Dataset: dataset (GitHub, SachinSB06/UAQE). Classes: solder bridge, clean - no defect, cmp, crack, open solder joint, solder particle, via defect.

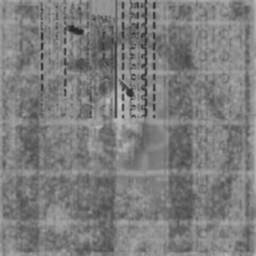
Label: solder particle

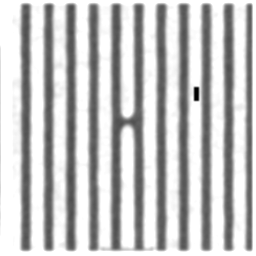
Label: open solder joint

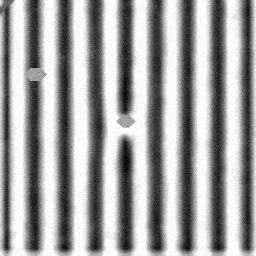
Label: solder bridge

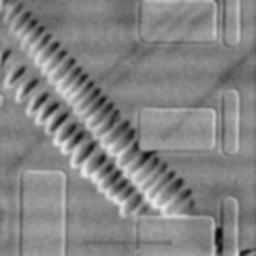
Label: cmp

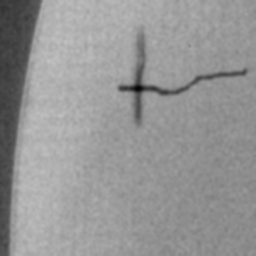
Label: crack

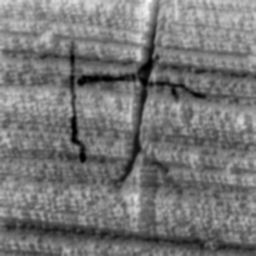
Label: crack
